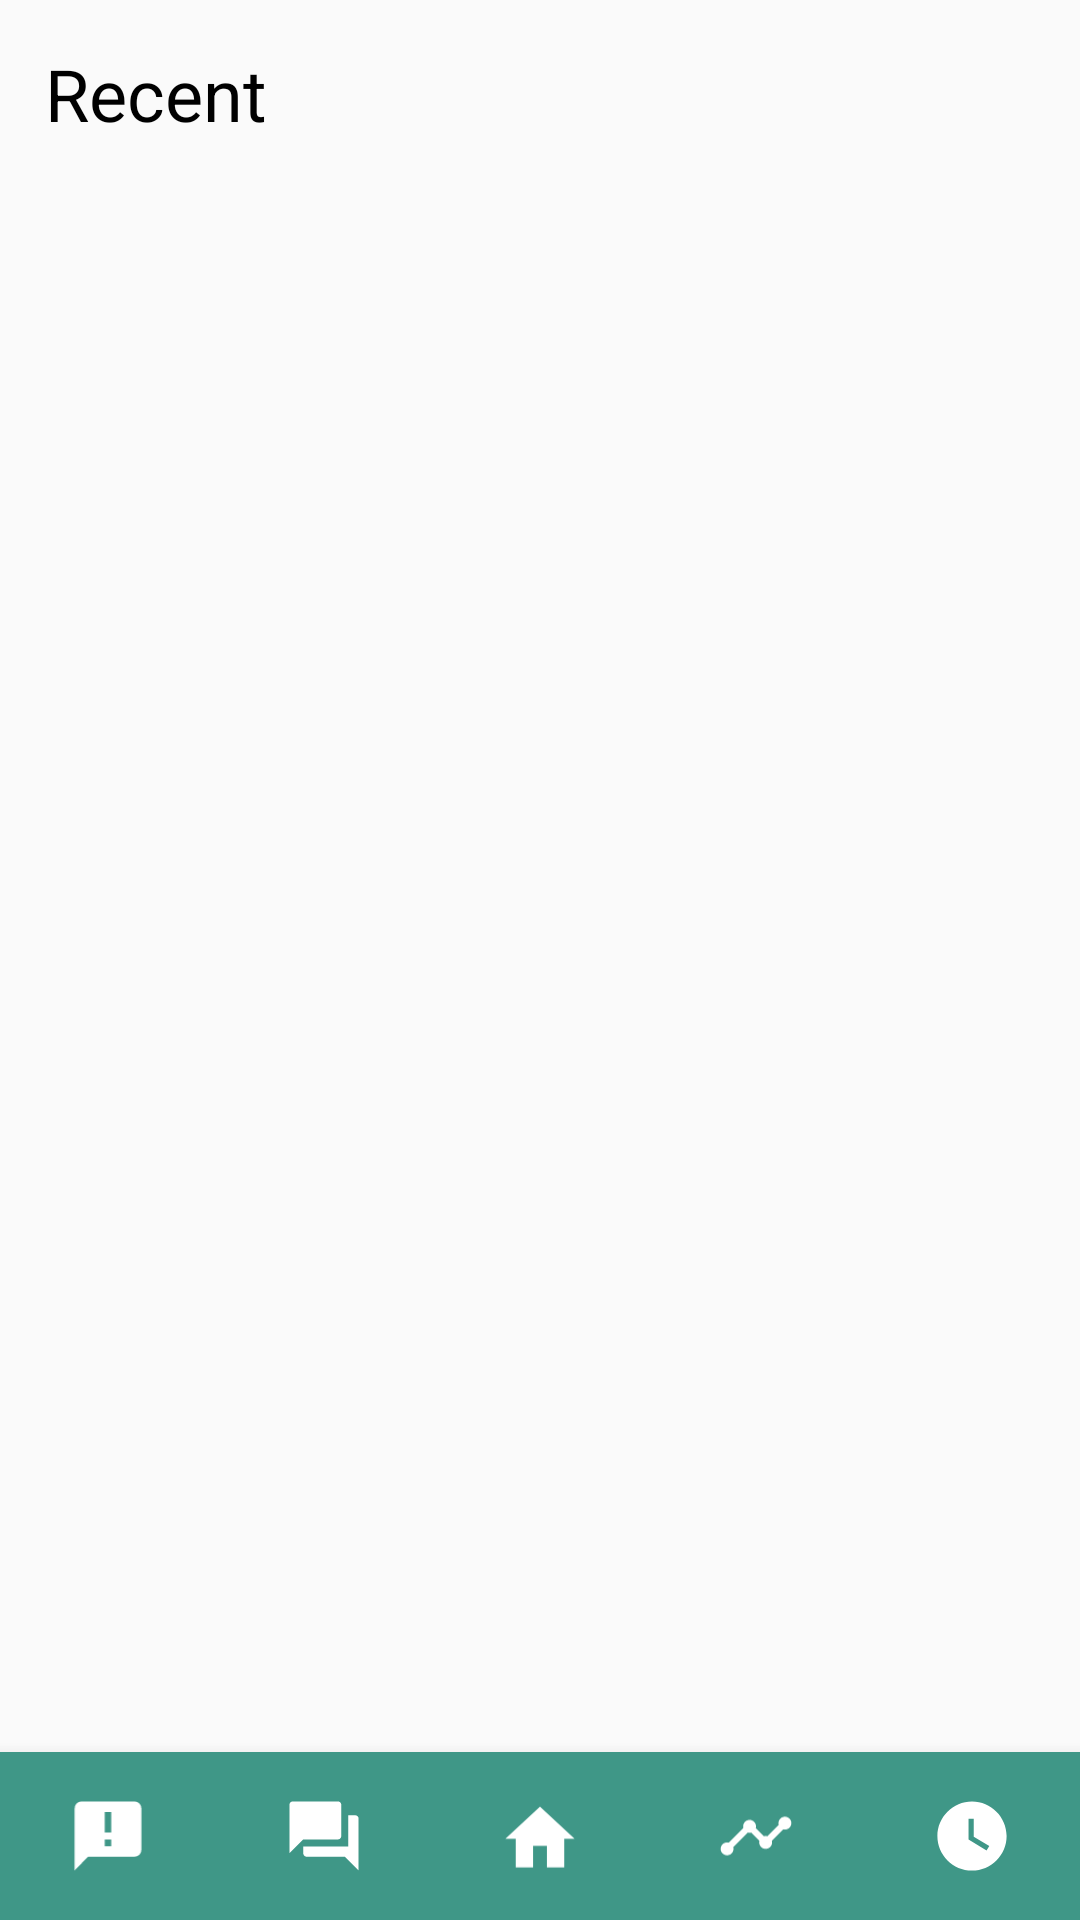

The Android layout XML behind this screen, and the referenced resources:
<!-- AndroidManifest.xml: application theme AppTheme -->
<!-- res/layout/activity_t_a_absence_tab.xml -->
<?xml version="1.0" encoding="utf-8"?>
<RelativeLayout xmlns:android="http://schemas.android.com/apk/res/android"
    xmlns:app="http://schemas.android.com/apk/res-auto"
    android:id="@+id/absence_stu"
    android:layout_width="fill_parent"
    android:layout_height="fill_parent"
    android:background="@drawable/absence_stu">
    <ScrollView
        android:layout_width="match_parent"
        android:layout_height="match_parent"
        >
        <LinearLayout
            android:layout_width="match_parent"
            android:layout_height="wrap_content"
            android:orientation="vertical">

            <TextView
                android:id="@+id/ta_recent"
                android:layout_width="wrap_content"
                android:layout_height="wrap_content"
                android:layout_alignParentLeft="true"
                android:layout_marginLeft="15dp"
                android:layout_alignParentTop="true"
                android:layout_marginTop="15dp"
                android:text="@string/recent"
                android:textAppearance="@style/recent"
                android:gravity="center_vertical"
                />
            <androidx.recyclerview.widget.RecyclerView
                android:layout_width="wrap_content"
                android:layout_height="wrap_content"
                android:id="@+id/rv_ta_recent"
                android:scrollbars="vertical"
                android:layout_alignParentLeft="true"
                android:layout_marginLeft="8dp"
                android:layout_marginRight="8dp"
                android:layout_alignParentTop="true"
                android:layout_marginTop="8dp"
                android:layout_marginBottom="8dp"
                />
            <TextView
                android:id="@+id/empty_view_ta_recent"
                android:layout_width="match_parent"
                android:layout_height="wrap_content"
                android:gravity="center_horizontal"
                android:visibility="gone"
                android:text="You haven't recorded any attendance yet"
                android:layout_marginTop="8dp"
                android:layout_marginRight="8dp"
                android:layout_marginLeft="8dp"/>


        </LinearLayout>
    </ScrollView>
    <com.google.android.material.bottomnavigation.BottomNavigationView
        android:id="@+id/bottom_navigation"
        android:layout_width="match_parent"
        android:layout_height="wrap_content"
        android:layout_alignParentBottom="true"
        android:background="@color/colorPrimary"
        app:itemIconTint="#FFFFFF"
        app:itemTextColor="#FFFFFF"
        app:labelVisibilityMode="unlabeled"
        app:menu="@menu/my_navigation_items"
        />
</RelativeLayout>
<!-- resources referenced by this layout -->
<resources>
  <color name="colorPrimary">#3F9787</color>
  <string name="recent">
  
  Recent
  </string>
  <style name="recent">
  
          <item name="android:textSize">
              24sp
          </item>
  
          <item name="android:textColor">
              #000000
          </item>
  
      </style>
  <style name="AppTheme" parent="Theme.AppCompat.Light.NoActionBar">
          
          <item name="colorPrimary">@color/colorPrimary</item>
          <item name="colorPrimaryDark">@color/colorPrimaryDark</item>
          <item name="colorAccent">@color/colorAccent</item>
          <item name="android:navigationBarColor">@color/colorPrimary</item>
      </style>
  <color name="colorPrimaryDark">#357a6b</color>
  <color name="colorAccent">#03DAC5</color>
</resources>
